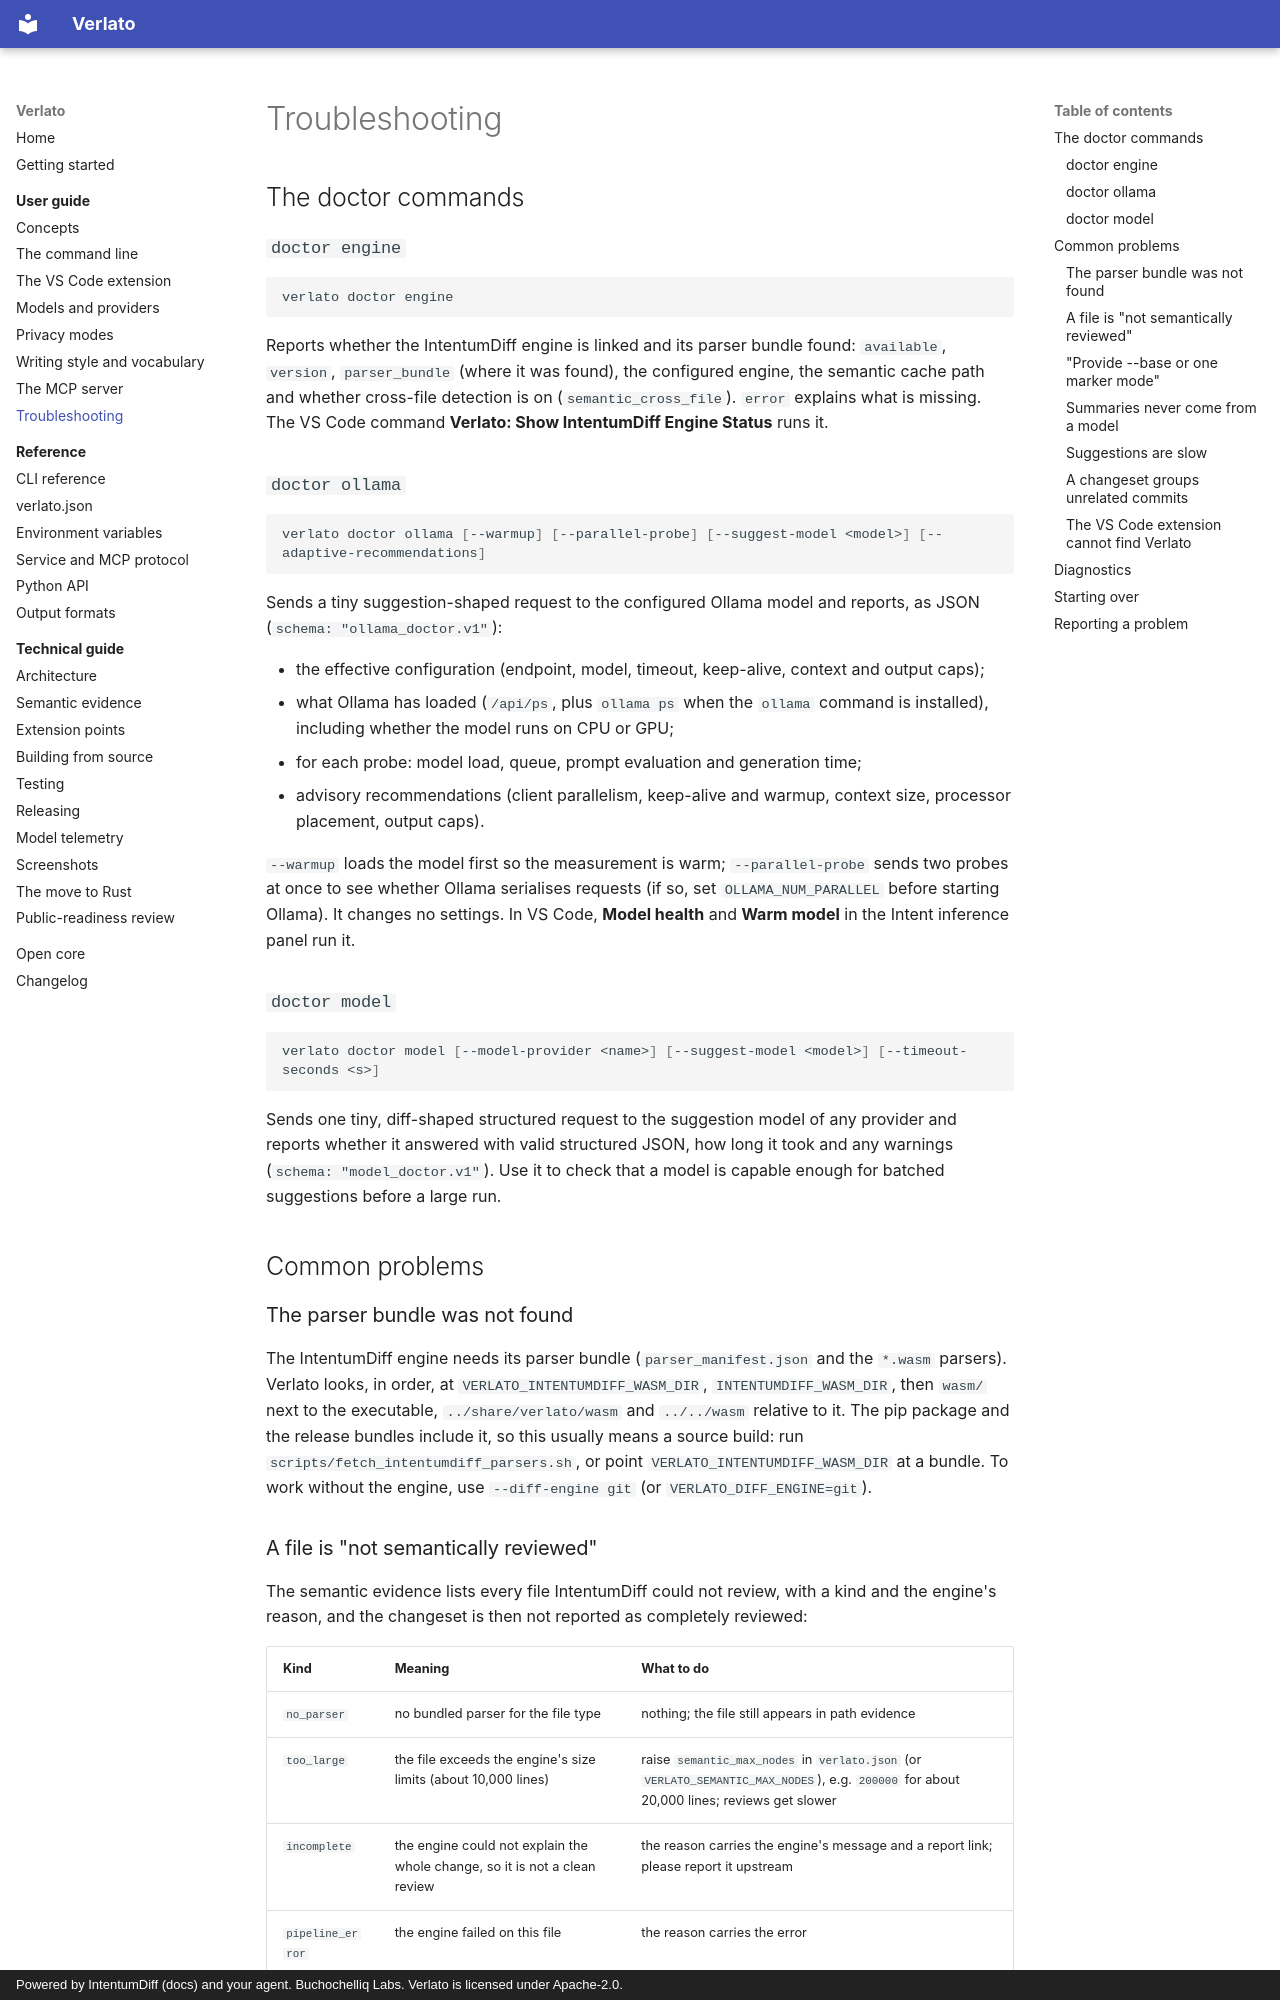

repository: buchochelliq-labs/verlato-core · page: guide/troubleshooting/index.html · generator: mkdocs · copyright: Powered by IntentumDiff (docs) and your agent. Buchochelliq Labs. Verlato is licensed under Apache-2.0.

# Troubleshooting

## The doctor commands

### `doctor engine`

```sh
verlato doctor engine
```

Reports whether the IntentumDiff engine is linked and its parser bundle found: `available`,
`version`, `parser_bundle` (where it was found), the configured engine, the semantic cache
path and whether cross-file detection is on (`semantic_cross_file`). `error` explains what is
missing. The VS Code command **Verlato: Show IntentumDiff
Engine Status** runs it.

### `doctor ollama`

```sh
verlato doctor ollama [--warmup] [--parallel-probe] [--suggest-model <model>] [--adaptive-recommendations]
```

Sends a tiny suggestion-shaped request to the configured Ollama model and reports, as JSON
(`schema: "ollama_doctor.v1"`):

- the effective configuration (endpoint, model, timeout, keep-alive, context and output caps);
- what Ollama has loaded (`/api/ps`, plus `ollama ps` when the `ollama` command is installed),
  including whether the model runs on CPU or GPU;
- for each probe: model load, queue, prompt evaluation and generation time;
- advisory recommendations (client parallelism, keep-alive and warmup, context size,
  processor placement, output caps).

`--warmup` loads the model first so the measurement is warm; `--parallel-probe` sends two
probes at once to see whether Ollama serialises requests (if so, set `OLLAMA_NUM_PARALLEL`
before starting Ollama). It changes no settings. In VS Code, **Model health** and **Warm
model** in the Intent inference panel run it.

### `doctor model`

```sh
verlato doctor model [--model-provider <name>] [--suggest-model <model>] [--timeout-seconds <s>]
```

Sends one tiny, diff-shaped structured request to the suggestion model of any provider and
reports whether it answered with valid structured JSON, how long it took and any warnings
(`schema: "model_doctor.v1"`). Use it to check that a model is capable enough for batched
suggestions before a large run.

## Common problems

### The parser bundle was not found

The IntentumDiff engine needs its parser bundle (`parser_manifest.json` and the `*.wasm`
parsers). Verlato looks, in order, at `VERLATO_INTENTUMDIFF_WASM_DIR`, `INTENTUMDIFF_WASM_DIR`,
then `wasm/` next to the executable, `../share/verlato/wasm` and `../../wasm` relative to it.
The pip package and the release bundles include it, so this usually means a source build:
run `scripts/fetch_intentumdiff_parsers.sh`, or point `VERLATO_INTENTUMDIFF_WASM_DIR` at a
bundle. To work without the engine, use `--diff-engine git` (or `VERLATO_DIFF_ENGINE=git`).
